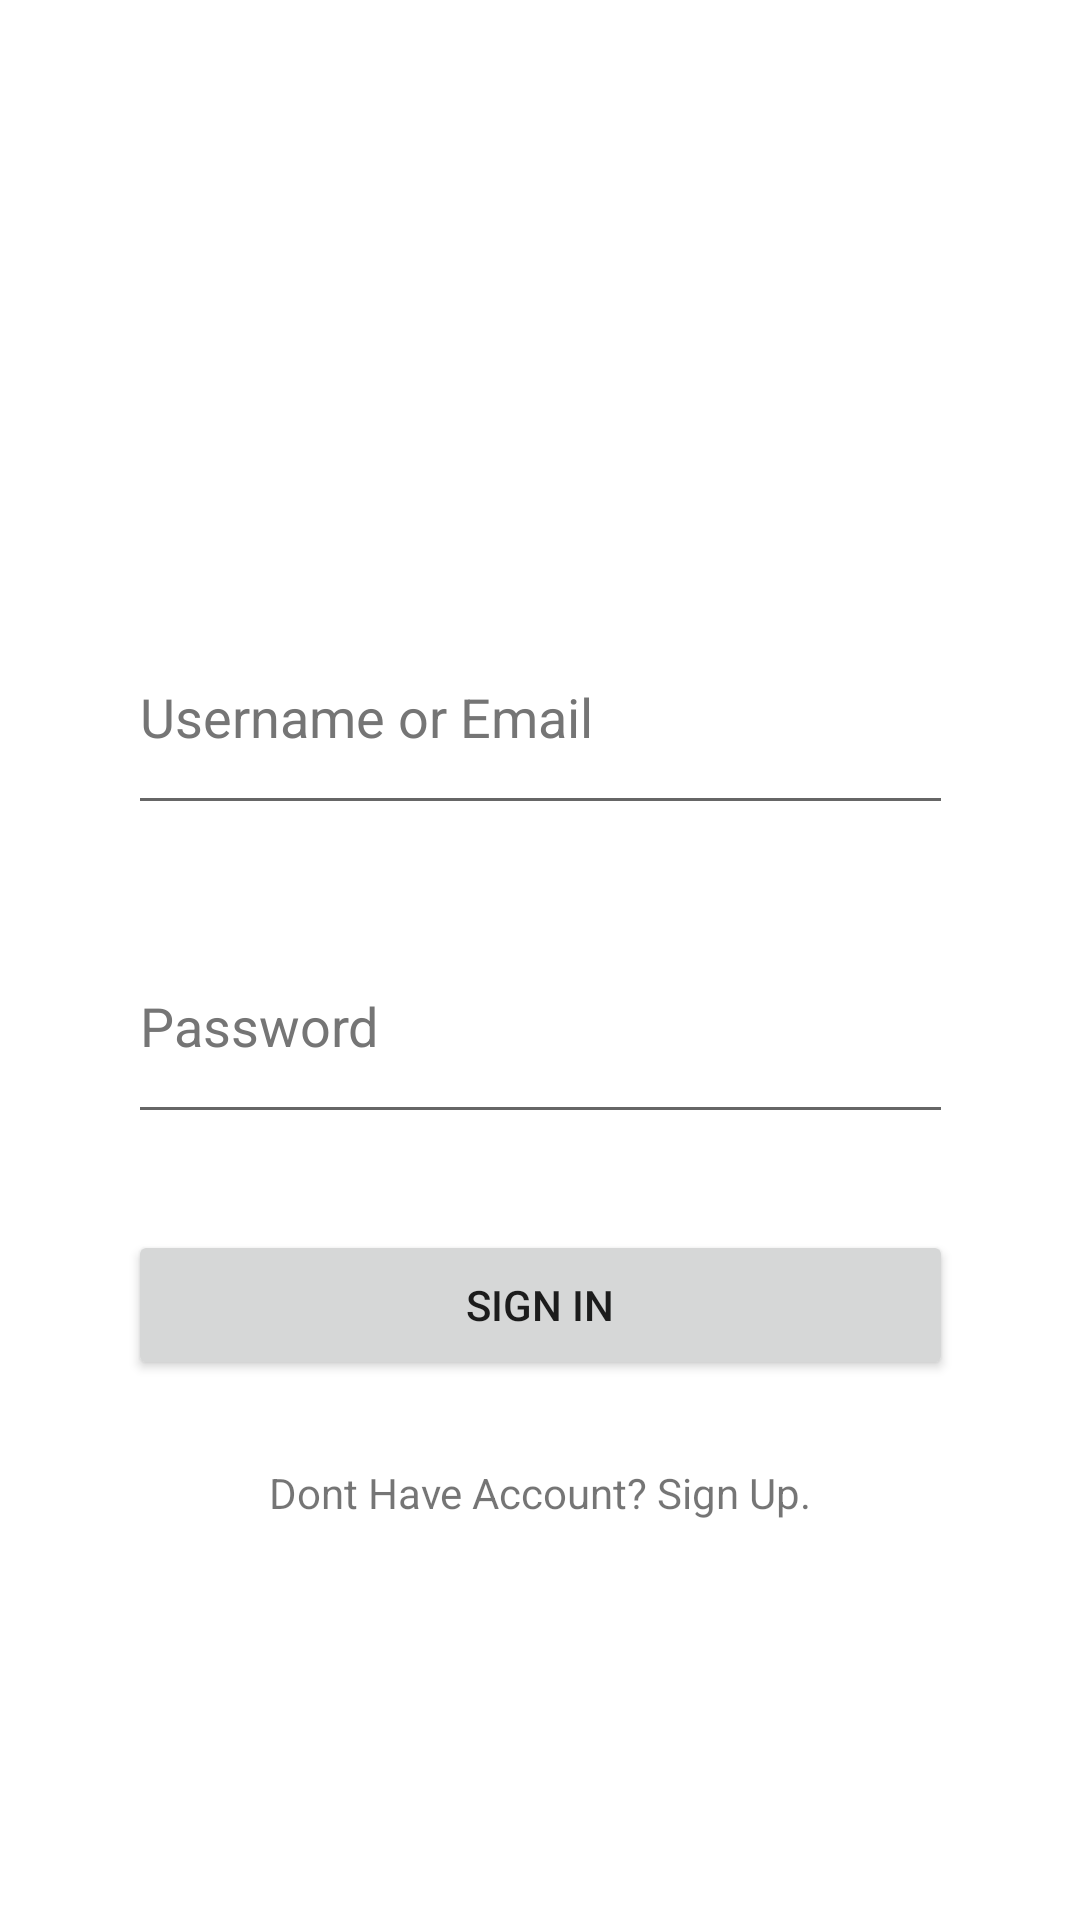

Produce the Android XML layout that renders to this screen, including the resource entries it uses.
<!-- AndroidManifest.xml: application theme Theme.Assignment1_Task2 -->
<!-- res/layout/activity_main2.xml -->
<?xml version="1.0" encoding="utf-8"?>
<androidx.constraintlayout.widget.ConstraintLayout xmlns:android="http://schemas.android.com/apk/res/android"
    xmlns:app="http://schemas.android.com/apk/res-auto"
    xmlns:tools="http://schemas.android.com/tools"
    android:layout_width="match_parent"
    android:layout_height="match_parent"
    tools:context=".MainActivity2">

    <EditText
        android:id="@+id/si_uid"
        android:layout_width="275dp"
        android:layout_height="75dp"
        android:layout_marginTop="200dp"
        android:ems="10"
        android:hint="@string/uid"
        android:importantForAutofill="no"
        android:inputType="textEmailAddress"
        android:textColorHint="#757575"
        app:layout_constraintEnd_toEndOf="parent"
        app:layout_constraintStart_toStartOf="parent"
        app:layout_constraintTop_toTopOf="parent" />

    <EditText
        android:id="@+id/si_password"
        android:layout_width="275dp"
        android:layout_height="75dp"
        android:layout_marginTop="28dp"
        android:autofillHints=""
        android:ems="10"
        android:hint="@string/password"
        android:inputType="textPassword"
        android:textColorHint="#757575"
        app:layout_constraintEnd_toEndOf="parent"
        app:layout_constraintStart_toStartOf="parent"
        app:layout_constraintTop_toBottomOf="@+id/si_uid" />

    <TextView
        android:id="@+id/si_textView"
        android:layout_width="wrap_content"
        android:layout_height="wrap_content"
        android:layout_marginTop="28dp"
        android:text="@string/dont_have_account_sign_up"
        app:layout_constraintEnd_toEndOf="parent"
        app:layout_constraintStart_toStartOf="parent"
        app:layout_constraintTop_toBottomOf="@+id/signIn_btn" />

    <Button
        android:id="@+id/signIn_btn"
        android:layout_width="275dp"
        android:layout_height="50dp"
        android:layout_marginTop="32dp"
        android:text="@string/sign_in"
        app:layout_constraintEnd_toEndOf="parent"
        app:layout_constraintStart_toStartOf="parent"
        app:layout_constraintTop_toBottomOf="@+id/si_password" />

</androidx.constraintlayout.widget.ConstraintLayout>
<!-- resources referenced by this layout -->
<resources>
  <string name="dont_have_account_sign_up">Dont Have Account? Sign Up.</string>
  <string name="password">Password</string>
  <string name="sign_in">Sign In</string>
  <string name="uid">Username or Email</string>
  <style name="Theme.Assignment1_Task2" parent="Theme.MaterialComponents.DayNight.DarkActionBar">
          
          <item name="colorPrimary">@color/purple_500</item>
          <item name="colorPrimaryVariant">@color/purple_700</item>
          <item name="colorOnPrimary">@color/white</item>
          
          <item name="colorSecondary">@color/teal_200</item>
          <item name="colorSecondaryVariant">@color/teal_700</item>
          <item name="colorOnSecondary">@color/black</item>
          
          <item name="android:statusBarColor" tools:targetApi="l">?attr/colorPrimaryVariant</item>
          
      </style>
  <!-- not gathered from this repository: default colours our renderer supplied (Android Studio template values) -->
  <color name="purple_500">#FF6200EE</color>
  <color name="purple_700">#FF3700B3</color>
  <color name="teal_200">#FF03DAC5</color>
  <color name="teal_700">#FF018786</color>
  <color name="black">#FF000000</color>
  <color name="white">#FFFFFFFF</color>
</resources>
